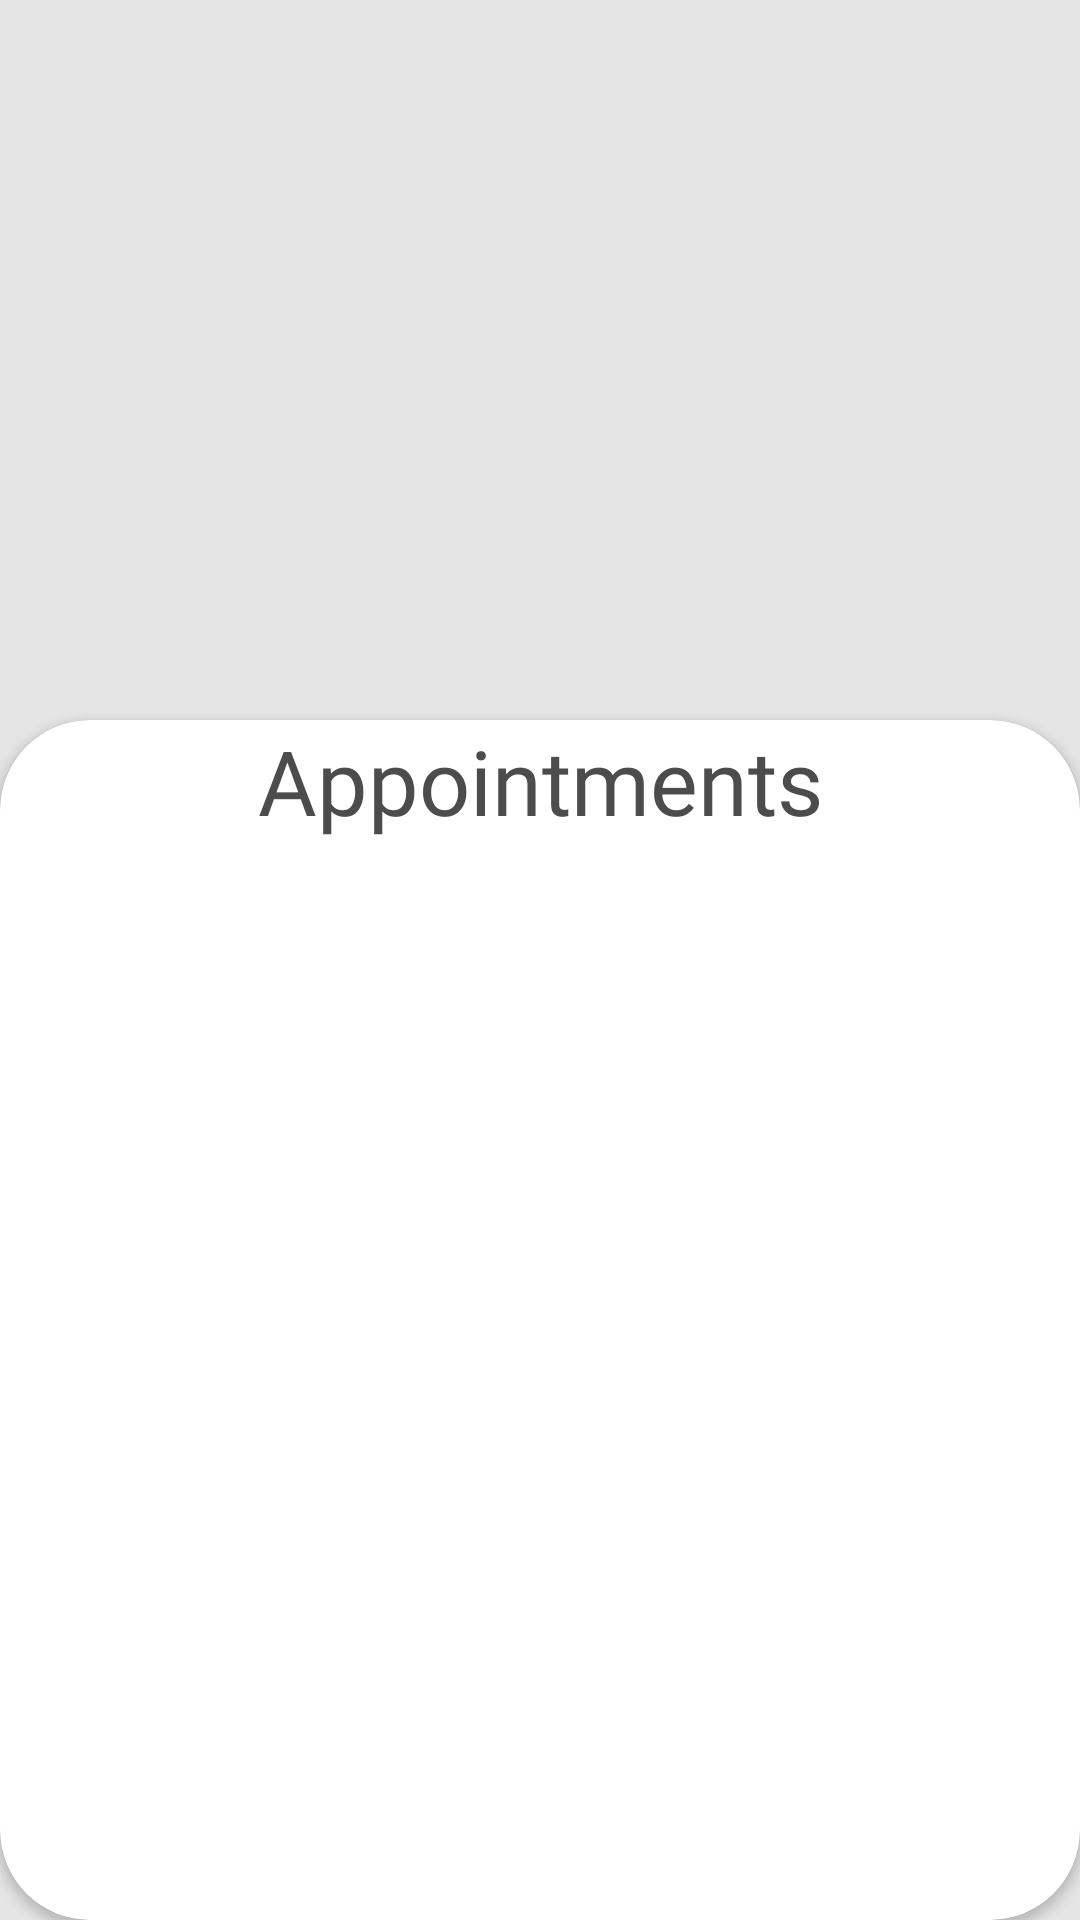

Reconstruct the res/layout file that produces this screen, plus the resources it refers to.
<!-- AndroidManifest.xml: application theme Theme.HealthApp -->
<!-- res/layout/fragment_user_appointment.xml -->
<?xml version="1.0" encoding="utf-8"?>
<androidx.constraintlayout.widget.ConstraintLayout xmlns:android="http://schemas.android.com/apk/res/android"
    xmlns:app="http://schemas.android.com/apk/res-auto"
    xmlns:tools="http://schemas.android.com/tools"
    android:layout_width="match_parent"
    android:layout_height="wrap_content"
    android:layout_marginTop="200dp"
    android:background="@color/background"
    tools:context=".view_pager.AppointmentListFragment">

    <androidx.cardview.widget.CardView
        android:layout_width="360dp"
        android:layout_height="400dp"
        app:cardCornerRadius="30dp"
        app:layout_constraintBottom_toBottomOf="parent"
        app:layout_constraintEnd_toEndOf="parent"
        app:layout_constraintStart_toStartOf="parent">

        <androidx.constraintlayout.widget.ConstraintLayout
            android:layout_width="match_parent"
            android:layout_height="match_parent">

            <TextView
                android:id="@+id/textViewAppointments"
                android:layout_width="wrap_content"
                android:layout_height="wrap_content"
                android:fontFamily="@font/poppins_bold"
                android:text="Appointments"
                android:textColor="@color/text"
                android:textSize="30sp"
                app:layout_constraintEnd_toEndOf="parent"
                app:layout_constraintStart_toStartOf="parent"
                app:layout_constraintTop_toTopOf="parent" />

            <androidx.recyclerview.widget.RecyclerView
                android:id="@+id/appointmentRecyclerView"
                android:layout_width="match_parent"
                android:layout_height="350dp"
                app:layout_constraintBottom_toBottomOf="parent"
                app:layout_constraintEnd_toEndOf="parent"
                app:layout_constraintStart_toStartOf="parent"
                app:layout_constraintTop_toBottomOf="@+id/textViewAppointments" />
        </androidx.constraintlayout.widget.ConstraintLayout>


    </androidx.cardview.widget.CardView>
</androidx.constraintlayout.widget.ConstraintLayout>
<!-- resources referenced by this layout -->
<resources>
  <color name="background">#E5E5E5</color>
  <color name="text">#4D4C4C</color>
  <style name="Theme.HealthApp" parent="Theme.MaterialComponents.DayNight.NoActionBar">
          
          <item name="colorPrimary">@color/purple_500</item>
          <item name="colorPrimaryVariant">@color/green</item>
          <item name="colorOnPrimary">@color/white</item>
          
          <item name="colorSecondary">@color/teal_200</item>
          <item name="colorSecondaryVariant">@color/teal_700</item>
          <item name="colorOnSecondary">@color/black</item>
          
          <item name="android:statusBarColor" tools:targetApi="l">?attr/colorPrimaryVariant</item>
          
      </style>
  <color name="purple_500">#FF6200EE</color>
  <color name="green">#00A651</color>
  <color name="white">#FFFFFFFF</color>
  <color name="teal_200">#FF03DAC5</color>
  <color name="teal_700">#FF018786</color>
  <color name="black">#FF000000</color>
</resources>
